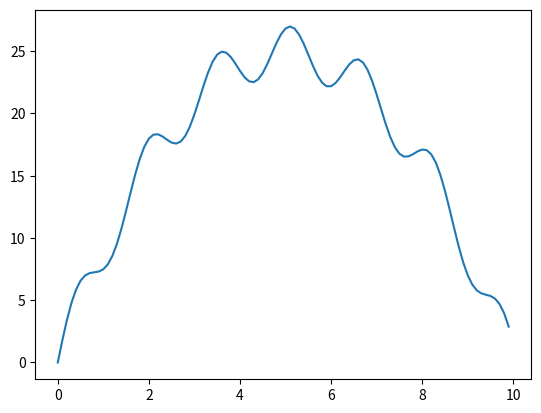

Reproduce this figure in Python.
import numpy as np
import matplotlib.pyplot as plt

x = np.arange(0, 10, 0.1)
# funcion matematica
y = 2*np.sin(4*x)-x**2+10*x  # f(x)=2sin(4x)-x^2+10x
plt.plot(x, y)
plt.show()
